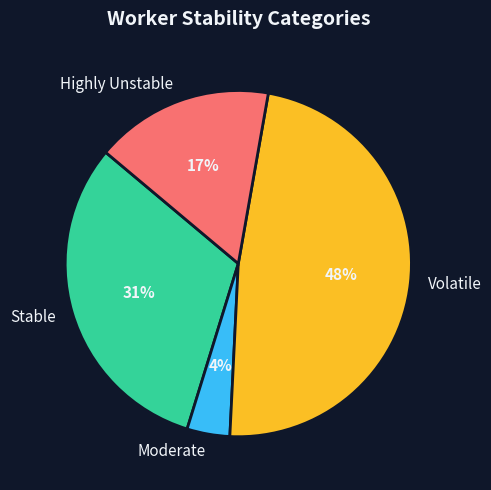
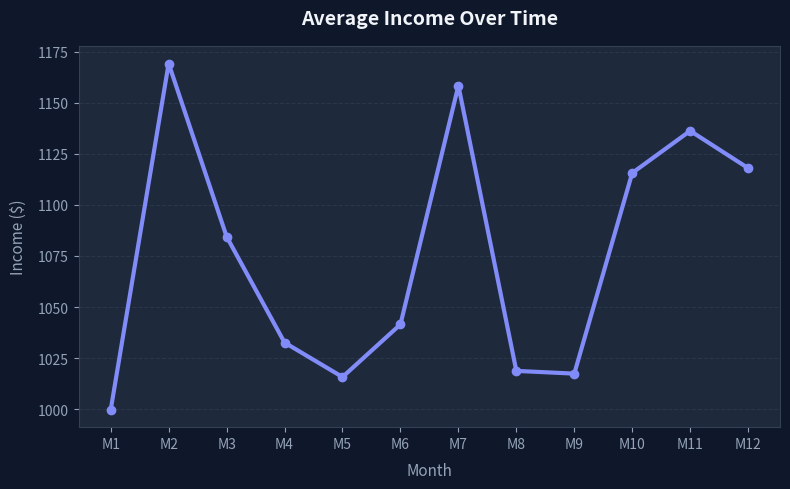
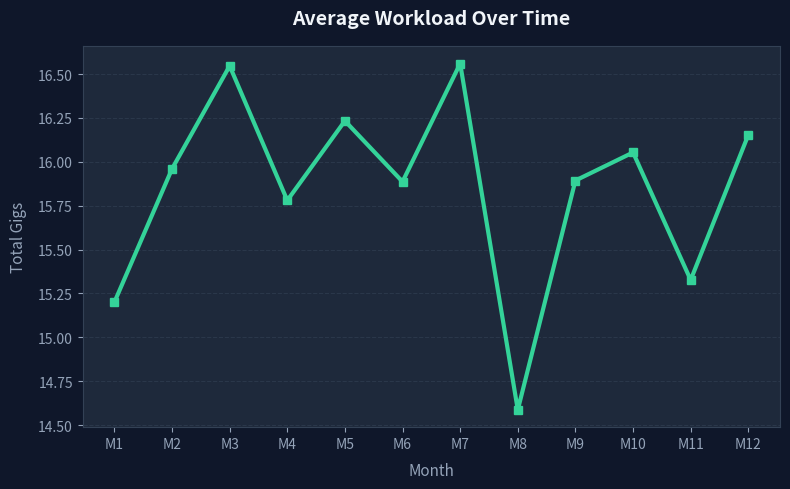
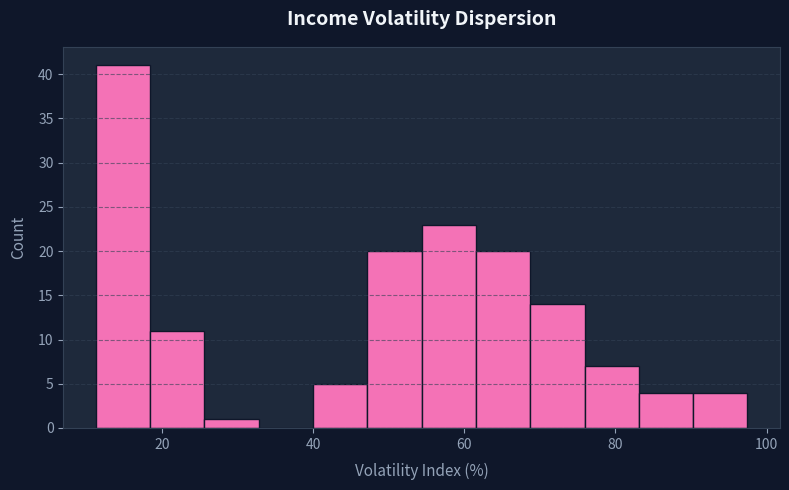

Recreate these plots in Python, in order.
import json
import os
import csv
import random
import statistics

# ─── Data Helpers ─────────────────────────────────────────────────────────────

def get_base_prices():
    cleaned_path = "outputs/cleaned_dataset.csv"
    base_prices = []
    
    if os.path.exists(cleaned_path):
        with open(cleaned_path, "r", encoding="utf-8") as f:
            reader = csv.DictReader(f)
            for row in reader:
                val = row.get("price")
                if val and "$" in val:
                    try:
                        nums = [int(s) for s in val.replace("$", "").replace(",", "").split() if s.isdigit()]
                        if nums:
                            base_prices.append(sum(nums) / len(nums))
                    except:
                        pass
                        
    if not base_prices:
        base_prices = [25, 45, 120, 15, 60, 200, 30, 80]
        
    return base_prices

def generate_worker_history(num_workers, base_prices, months=12):
    workers = []
    
    for i in range(num_workers):
        tier_rate = random.choice(base_prices)
        
        income_history = []
        workload_history = []
        total_income = 0
        total_gigs = 0
        
        # 0: Stable, 1: Fluctuating, 2: Struggling
        profile_type = random.choices([0, 1, 2], weights=[0.4, 0.4, 0.2])[0]
        
        for m in range(months):
            if profile_type == 0:
                gigs_this_month = random.randint(15, 25)
                income_multiplier = random.uniform(0.9, 1.1)
            elif profile_type == 1:
                gigs_this_month = random.randint(2, 35)
                income_multiplier = random.uniform(0.5, 1.5)
            else:
                gigs_this_month = random.randint(0, 10)
                income_multiplier = random.uniform(0.6, 1.0)
                
            monthly_income = gigs_this_month * tier_rate * income_multiplier
            
            income_history.append(round(monthly_income, 2))
            workload_history.append(gigs_this_month)
            total_income += monthly_income
            total_gigs += gigs_this_month
            
        mean_income = statistics.mean(income_history)
        income_var = statistics.variance(income_history) if len(income_history) > 1 else 0
        workload_var = statistics.variance(workload_history) if len(workload_history) > 1 else 0
        
        stdev_income = statistics.stdev(income_history) if len(income_history) > 1 else 0
        volatility_index = (stdev_income / mean_income * 100) if mean_income > 0 else 0
        
        if volatility_index < 20: stability_category = "Stable"
        elif volatility_index < 40: stability_category = "Moderate"
        elif volatility_index < 70: stability_category = "Volatile"
        else: stability_category = "Highly Unstable"

        workers.append({
            "worker_id": f"W-{1000 + i}",
            "avg_monthly_income": round(mean_income, 2),
            "total_yearly_income": round(total_income, 2),
            "income_variance": round(income_var, 2),
            "workload_variance": round(workload_var, 2),
            "volatility_index": round(volatility_index, 2),
            "stability_category": stability_category,
            "total_gigs": total_gigs,
            "income_history": income_history,
            "workload_history": workload_history
        })
        
    return workers


# ─── Chart Generation ─────────────────────────────────────────────────────────

DARK = {
    "bg": "#0f172a", "card": "#1e293b", "border": "#334155",
    "text": "#f1f5f9", "muted": "#94a3b8", "grid": "#334155",
}

def _apply_dark_theme():
    import matplotlib.pyplot as plt
    plt.rcParams.update({
        "figure.facecolor": DARK["bg"], "axes.facecolor": DARK["card"],
        "axes.edgecolor": DARK["border"], "axes.labelcolor": DARK["muted"],
        "xtick.color": DARK["muted"], "ytick.color": DARK["muted"],
        "text.color": DARK["text"], "grid.color": DARK["grid"], "grid.alpha": 0.6,
    })

def chart_stability_distribution(workers, logs):
    try:
        import matplotlib.pyplot as plt
        _apply_dark_theme()
        
        categories = [w["stability_category"] for w in workers]
        counts = {c: categories.count(c) for c in ["Stable", "Moderate", "Volatile", "Highly Unstable"]}
        
        fig, ax = plt.subplots(figsize=(7, 5))
        wedges, texts, autotexts = ax.pie(
            counts.values(), labels=counts.keys(), colors=["#34d399", "#38bdf8", "#fbbf24", "#f87171"],
            autopct="%1.0f%%", startangle=140, textprops={"color": DARK["text"], "fontsize": 11},
            wedgeprops={"edgecolor": DARK["bg"], "linewidth": 2}
        )
        for at in autotexts: at.set_fontweight("bold")
        
        ax.set_title("Worker Stability Categories", fontsize=14, fontweight="bold", color=DARK["text"], pad=16)
        plt.tight_layout()
        path = "outputs/f03_stability_pie.png"
        plt.savefig(path, dpi=150, bbox_inches="tight", facecolor=DARK["bg"]); plt.close()
        
        logs.append("Chart: Stability Categories generated")
        return {"path": path, "title": "Worker Stability Categories", "insight": "This chart shows the distribution of workers based on their income volatility. It gives a broad view of market behavior."}
    except Exception as e:
        logs.append(f"Chart error: {e}")
        return None

def chart_income_trend(workers, logs):
    try:
        import matplotlib.pyplot as plt
        _apply_dark_theme()
        months = [f"M{i+1}" for i in range(12)]
        avg_history = [statistics.mean([w["income_history"][m] for w in workers]) for m in range(12)]
            
        fig, ax = plt.subplots(figsize=(8, 5))
        ax.plot(months, avg_history, marker='o', color="#818cf8", linewidth=3)
        ax.set_title("Average Income Over Time", fontsize=14, fontweight="bold", color=DARK["text"], pad=16)
        ax.set_xlabel("Month", fontsize=11, labelpad=8)
        ax.set_ylabel("Income ($)", fontsize=11, labelpad=8)
        ax.grid(axis="y", linestyle="--")
        
        plt.tight_layout()
        path = "outputs/f03_income_trend.png"
        plt.savefig(path, dpi=150, bbox_inches="tight", facecolor=DARK["bg"]); plt.close()
        logs.append("Chart: Income Trend generated")
        return {"path": path, "title": "Average Income Over Time", "insight": "Highlights macro-level fluctuations and potential seasonality in aggregate worker earnings across the designated tracking period."}
    except Exception as e:
        return None

def chart_workload_trend(workers, logs):
    try:
        import matplotlib.pyplot as plt
        _apply_dark_theme()
        months = [f"M{i+1}" for i in range(12)]
        avg_workload = [statistics.mean([w["workload_history"][m] for w in workers]) for m in range(12)]
            
        fig, ax = plt.subplots(figsize=(8, 5))
        ax.plot(months, avg_workload, marker='s', color="#34d399", linewidth=3)
        ax.set_title("Average Workload Over Time", fontsize=14, fontweight="bold", color=DARK["text"], pad=16)
        ax.set_xlabel("Month", fontsize=11, labelpad=8)
        ax.set_ylabel("Total Gigs", fontsize=11, labelpad=8)
        ax.grid(axis="y", linestyle="--")
        
        plt.tight_layout()
        path = "outputs/f03_workload_trend.png"
        plt.savefig(path, dpi=150, bbox_inches="tight", facecolor=DARK["bg"]); plt.close()
        logs.append("Chart: Workload Trend generated")
        return {"path": path, "title": "Average Workload Over Time", "insight": "Indicates gig volume consistency. Large swings here directly cause the variances mapped in the final stability report."}
    except Exception as e:
        return None

def chart_volatility_histogram(workers, logs):
    try:
        import matplotlib.pyplot as plt
        _apply_dark_theme()
        vols = [w["volatility_index"] for w in workers]
        
        fig, ax = plt.subplots(figsize=(8, 5))
        ax.hist(vols, bins=12, color="#f472b6", edgecolor=DARK["bg"])
        ax.set_title("Income Volatility Dispersion", fontsize=14, fontweight="bold", color=DARK["text"], pad=16)
        ax.set_xlabel("Volatility Index (%)", fontsize=11, labelpad=8)
        ax.set_ylabel("Count", fontsize=11, labelpad=8)
        ax.grid(axis="y", linestyle="--")
        
        plt.tight_layout()
        path = "outputs/f03_vol_histogram.png"
        plt.savefig(path, dpi=150, bbox_inches="tight", facecolor=DARK["bg"]); plt.close()
        logs.append("Chart: Volatility Histogram generated")
        return {"path": path, "title": "Income Volatility Dispersion", "insight": "A tight grouping near 0% means stable behavior globally. A wide spread or fat tail indicates heavily unstable dataset behavior."}
    except Exception as e:
        return None

# ─── Main Execution ───────────────────────────────────────────────────────────

def run_stability_analysis():
    logs = []
    logs.append("Initializing Stability Analysis Module.")
    
    base_prices = get_base_prices()
    num_workers = 150
    logs.append(f"Analyzing {num_workers} gig workers for income & workload variance.")
    
    workers = generate_worker_history(num_workers, base_prices, months=12)
    
    avg_income_var = statistics.mean([w["income_variance"] for w in workers])
    avg_workload_var = statistics.mean([w["workload_variance"] for w in workers])
    
    # Reasoning for overall stability behavior
    # Thresholding logic for demonstration:
    # We use workload variance (gigs/month variance). If avg variance in gigs > 50, it's highly unstable.
    # If the variance is low (< 20), stable.
    if avg_workload_var < 20: 
        market_behavior = "Stable Behavoir"
        report_text = f"The dataset exhibits STABLE behavior. The average workload variance is low ({avg_workload_var:.2f}), implying gig acquisition is steady month-to-month, leading to highly consistent income generation."
    elif avg_workload_var < 50:
        market_behavior = "Moderate Fluctuation"
        report_text = f"The dataset exhibits MODERATE fluctuation. Workload variance sits at {avg_workload_var:.2f}, causing noticeable but manageable shifts in monthly income consistency."
    else:
        market_behavior = "Unstable Behavior"
        report_text = f"The dataset exhibits UNSTABLE behavior. High workload variance ({avg_workload_var:.2f}) natively causes high income variance ({avg_income_var:.2f}), proving the market suffers from severe volatility."
        
    logs.append(f"Global behavior derived: {market_behavior}")
    
    analysis_report = {
        "global_market_behavior": market_behavior,
        "stability_report_text": report_text,
        "avg_income_variance": round(avg_income_var, 2),
        "avg_workload_variance": round(avg_workload_var, 2)
    }
    
    os.makedirs("outputs", exist_ok=True)
    
    charts_data = []
    try:
        import matplotlib
        for fn in [chart_stability_distribution, chart_income_trend, chart_workload_trend, chart_volatility_histogram]:
            c_data = fn(workers, logs)
            if c_data: charts_data.append(c_data)
    except Exception as e:
        logs.append("Matplotlib error, skipping charts.")
        
    csv_path = "outputs/f03_stability_analysis.csv"
    keys = ["worker_id", "avg_monthly_income", "income_variance", "workload_variance", "stability_category", "total_gigs"]
    with open(csv_path, "w", newline="", encoding="utf-8") as f:
        writer = csv.DictWriter(f, fieldnames=keys, extrasaction="ignore")
        writer.writeheader()
        writer.writerows([{k: w[k] for k in keys} for w in workers])
        
    preview_data = [ {k: w[k] for k in keys} for w in workers[:15] ]

    return {
        "status": "success",
        "message": f"Stability computation complete. Behavior identified: {market_behavior}",
        "analysis_report": analysis_report,
        "charts": charts_data,
        "data": preview_data,
        "csv_path": csv_path,
        "logs": logs
    }

if __name__ == "__main__":
    result = run_stability_analysis()
    print(json.dumps(result))
